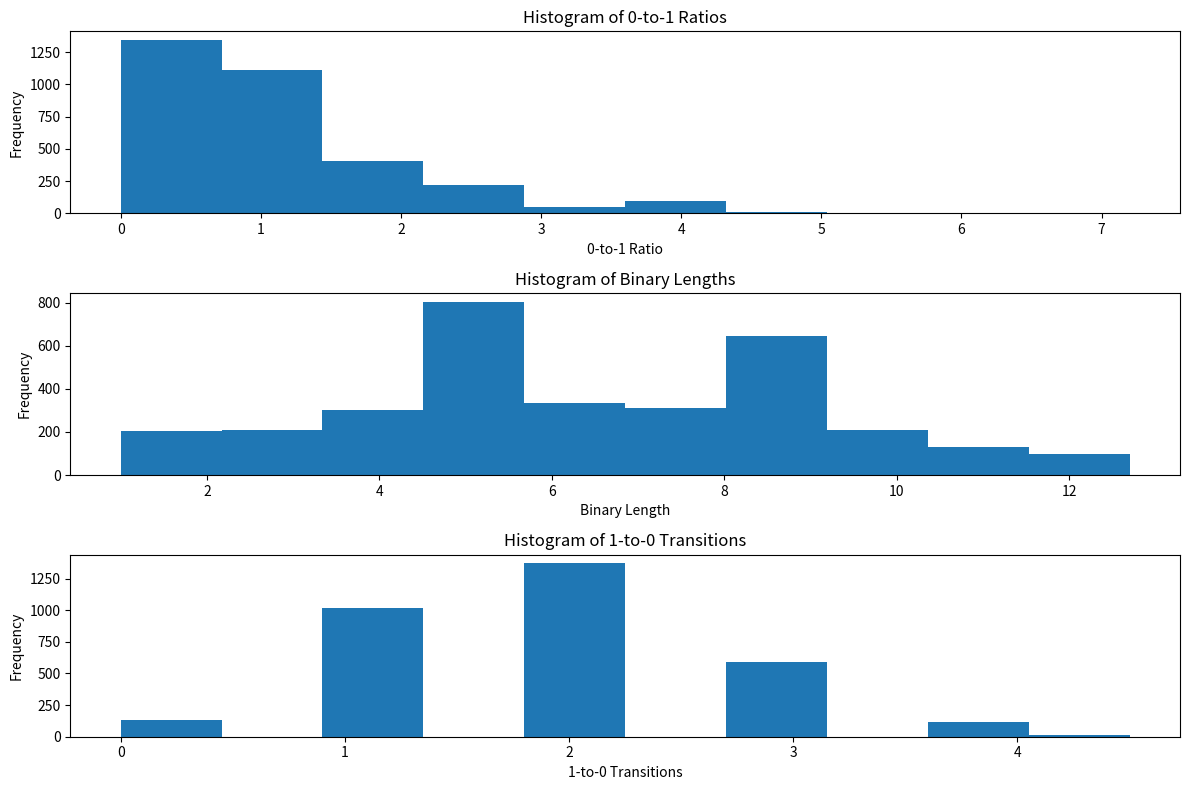

This figure's Python source:
import matplotlib.pyplot as plt
import numpy as np
from collections import Counter

# Function to compute the Collatz trajectory
def collatz_sequence(n):
    sequence = [n]
    while n != 1:
        if n % 2 == 0:
            n //= 2
        else:
            n = 3 * n + 1
        sequence.append(n)
    return sequence

# Function to analyze the binary characteristics
def analyze_binary(number):
    binary = bin(number)[2:]  # Get binary representation without the "0b"
    count_0 = binary.count('0')
    count_1 = binary.count('1')
    length = len(binary)
    transitions = sum(1 for i in range(len(binary) - 1) if binary[i] == '1' and binary[i + 1] == '0')
    return {
        "0_to_1_ratio": count_0 / count_1 if count_1 > 0 else 0,
        "binary_length": length,
        "transitions": transitions
    }

# Main analysis function
def analyze_collatz(start, end):
    data = []

    for num in range(start, end + 1):
        trajectory = collatz_sequence(num)
        for number in trajectory:
            binary_analysis = analyze_binary(number)
            data.append(binary_analysis)

    return data

# Aggregate statistics
def aggregate_statistics(data):
    ratios = [entry["0_to_1_ratio"] for entry in data]
    lengths = [entry["binary_length"] for entry in data]
    transitions = [entry["transitions"] for entry in data]

    return {
        "average_ratio": np.mean(ratios),
        "average_length": np.mean(lengths),
        "average_transitions": np.mean(transitions),
        "ratio_histogram": np.histogram(ratios, bins=10),
        "length_histogram": np.histogram(lengths, bins=10),
        "transitions_histogram": np.histogram(transitions, bins=10),
    }

# Visualization
def plot_histograms(stats):
    plt.figure(figsize=(12, 8))

    # Plot histogram for ratios
    plt.subplot(3, 1, 1)
    plt.hist(stats["ratio_histogram"][1][:-1], bins=10, weights=stats["ratio_histogram"][0])
    plt.title("Histogram of 0-to-1 Ratios")
    plt.xlabel("0-to-1 Ratio")
    plt.ylabel("Frequency")

    # Plot histogram for binary lengths
    plt.subplot(3, 1, 2)
    plt.hist(stats["length_histogram"][1][:-1], bins=10, weights=stats["length_histogram"][0])
    plt.title("Histogram of Binary Lengths")
    plt.xlabel("Binary Length")
    plt.ylabel("Frequency")

    # Plot histogram for transitions
    plt.subplot(3, 1, 3)
    plt.hist(stats["transitions_histogram"][1][:-1], bins=10, weights=stats["transitions_histogram"][0])
    plt.title("Histogram of 1-to-0 Transitions")
    plt.xlabel("1-to-0 Transitions")
    plt.ylabel("Frequency")

    plt.tight_layout()
    plt.show()

# Driver code
if __name__ == "__main__":
    # Define range of numbers to analyze
    start, end = 1, 100

    # Analyze the Collatz trajectories
    data = analyze_collatz(start, end)

    # Aggregate statistics
    stats = aggregate_statistics(data)

    # Print aggregated statistics
    print("Average 0-to-1 Ratio:", stats["average_ratio"])
    print("Average Binary Length:", stats["average_length"])
    print("Average 1-to-0 Transitions:", stats["average_transitions"])

    # Plot histograms
    plot_histograms(stats)
